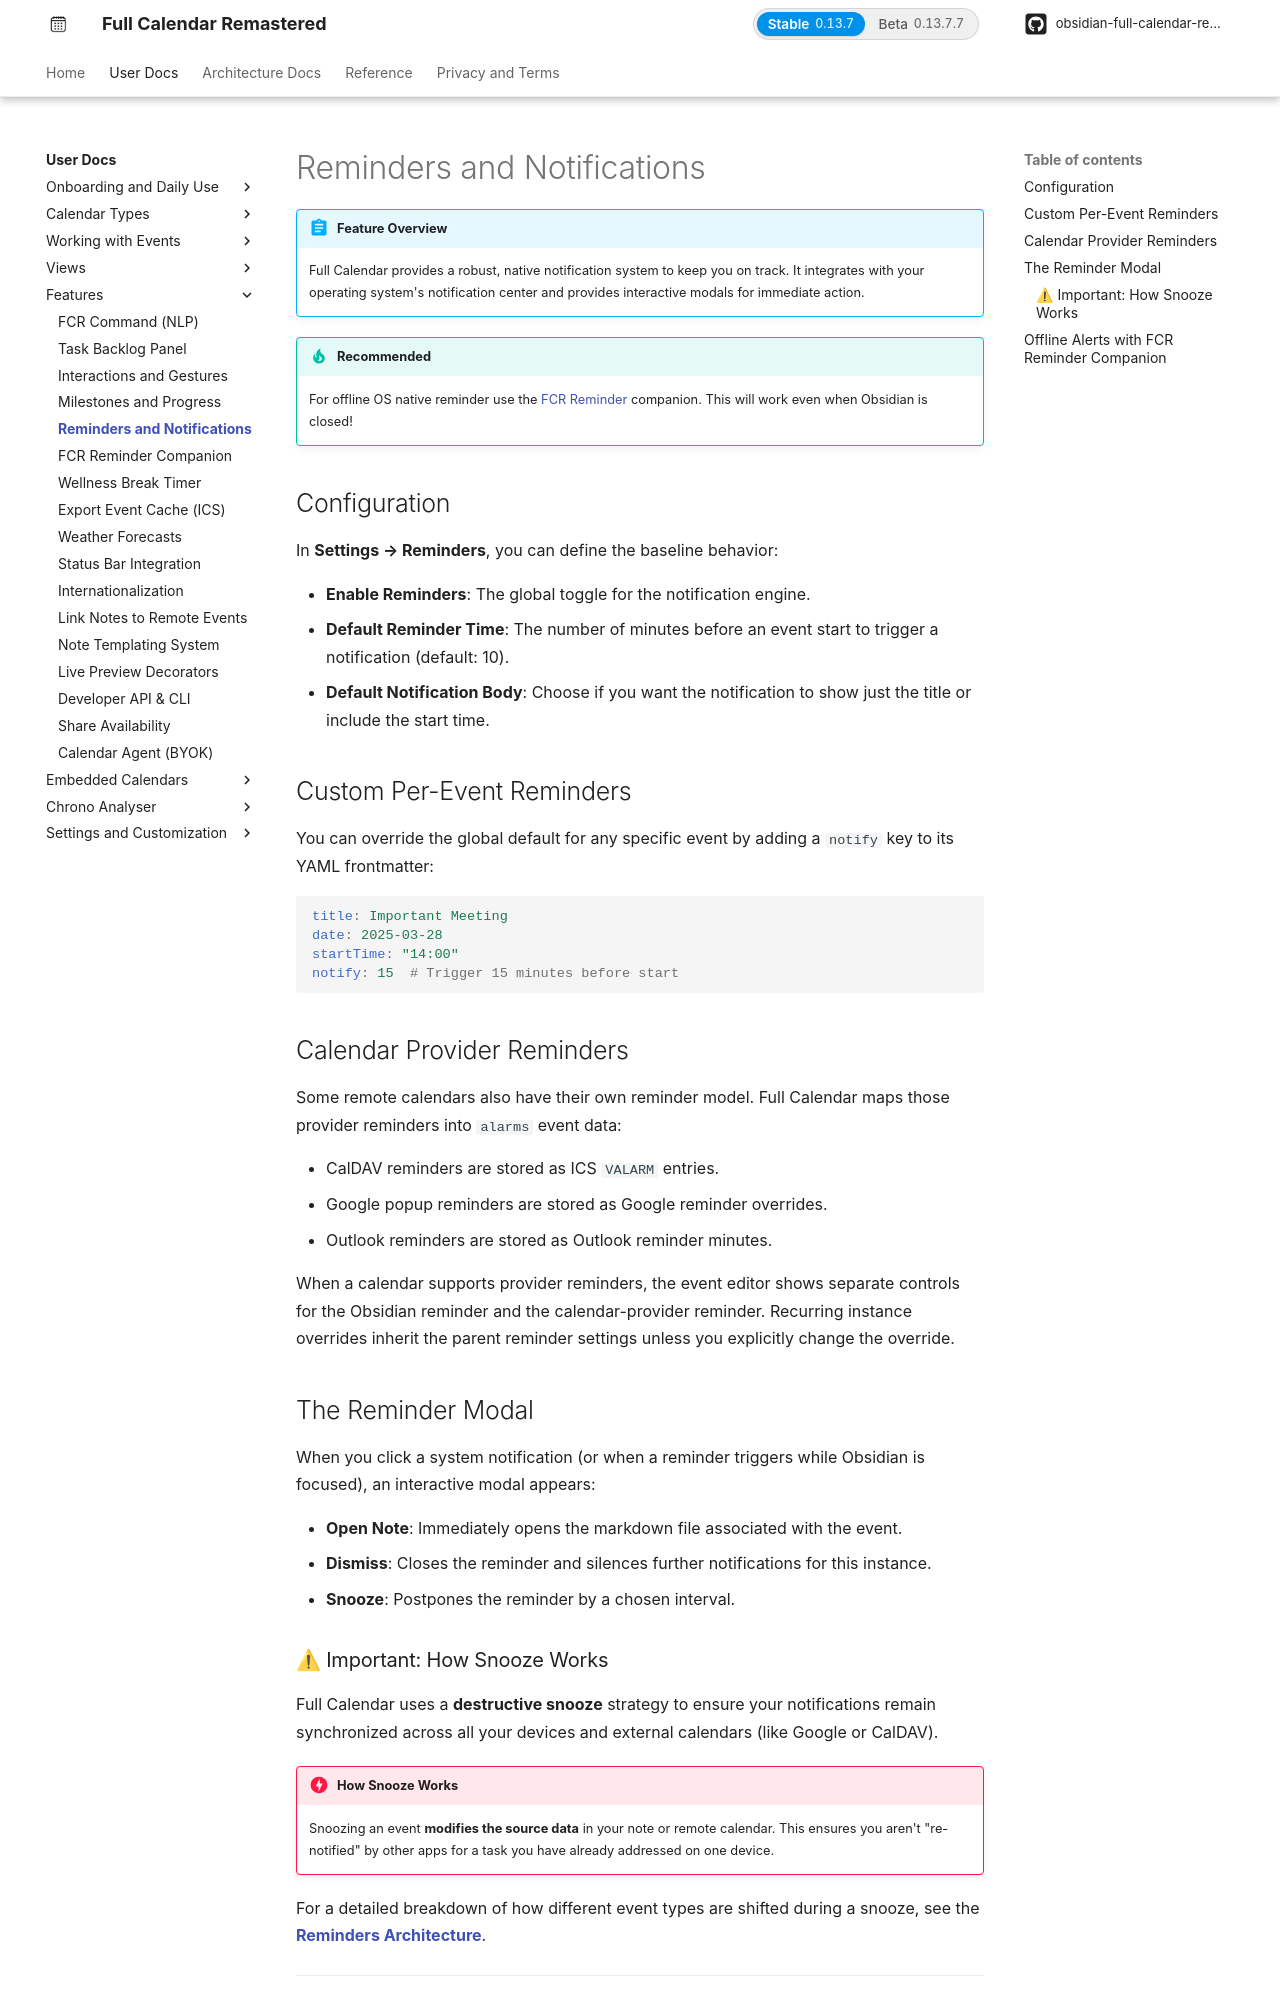

repository: obsidian-full-calendar-remastered/plugin-full-calendar · page: user/features/reminders/index.html · generator: mkdocs

# Reminders and Notifications

!!! abstract "Feature Overview"
    Full Calendar provides a robust, native notification system to keep you on track. It integrates with your operating system's notification center and provides interactive modals for immediate action.

!!! tip "Recommended"
    For offline OS native reminder use the [FCR Reminder](#offline-alerts-with-fcr-reminder-companion) companion. This will work even when Obsidian is closed!



## Configuration

In **Settings → Reminders**, you can define the baseline behavior:

*   **Enable Reminders**: The global toggle for the notification engine.
*   **Default Reminder Time**: The number of minutes before an event start to trigger a notification (default: 10).
*   **Default Notification Body**: Choose if you want the notification to show just the title or include the start time.

## Custom Per-Event Reminders

You can override the global default for any specific event by adding a `notify` key to its YAML frontmatter:

```yaml
title: Important Meeting
date: 2025-03-28
startTime: "14:00"
notify: 15  # Trigger 15 minutes before start
```

## Calendar Provider Reminders

Some remote calendars also have their own reminder model. Full Calendar maps those provider reminders into `alarms` event data:

*   **CalDAV (Fastmail, Apple, Nextcloud)**: Reminders are stored as standard ICS `VALARM` components. Full Calendar supports unbounded lead-time triggers (e.g. weeks, months, or years in advance like `-P2W` for passport renewals, certifications, or annual filings) per RFC 5545. If an event contains an unsupported or non-standard alarm, it is isolated and dropped gracefully without discarding the parent event.
*   **Google Calendar**: Popup and email reminders are stored as Google reminder overrides. Alarms are safely synchronized up to Google Calendar API's maximum of 4 weeks (40,320 minutes).
*   **Outlook Calendar**: Reminders are synchronized as Outlook reminder minutes (up to 32-bit integer limits).

When a calendar supports provider reminders, the event editor shows separate controls for the Obsidian reminder and the calendar-provider reminder. Recurring instance overrides inherit the parent reminder settings unless you explicitly change the override.

## The Reminder Modal

When you click a system notification (or when a reminder triggers while Obsidian is focused), an interactive modal appears:

*   **Open Note**: Immediately opens the markdown file associated with the event.
*   **Dismiss**: Closes the reminder and silences further notifications for this instance.
*   **Snooze**: Postpones the reminder by a chosen interval.
